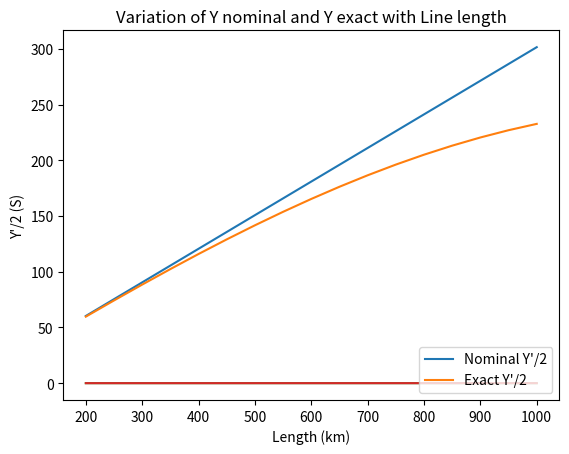

Python code for this plot:
# -*- coding: utf-8 -*-
""" [redacted]

Automatically generated by Colaboratory.

Original file is located at
    https://colab.research.google.com/<link-removed>
"""

import cmath
import math
import matplotlib.pyplot as plt

#PART 1
#Data

z = 0.017 + 0.301j  #Series impedance per unit length (ohm/km)
y = 0 + 0.0000049j  #Shunt admittance per unit length (S/km)

V = 750             #Transmission line rated voltage (kV)
l = 300             #Transmission line length (kA)

ph_angle = 33       #Practical limit for phase angle (deg)

Ifl = 1.88          #Full load current (kA)
Vr = 0.9525         #Recieving end voltage (pu)

E = 73              #Shunt reactive compensation(%)
C_series =37        #Series Capacitive compensation(%)

#PART 1 - (a) - i

gamma = cmath.sqrt(z*y)
print("Propegation constant: "+str(gamma))

#PART 1 - (a) - ii

Zc = cmath.sqrt(z/y)
Yc = cmath.sqrt(y/z)
print("Characteristic Impedence: " +str(Zc))

#PART 1 - (a) - iii

#Exact ABCD Parameters

A = cmath.cosh(gamma*l)
B = Zc*cmath.sinh(gamma*l)
C = Yc*cmath.sinh(gamma*l)
D =A

print("A: "+str(abs(A)) + " (Magnitude)  " + str(math.degrees(cmath.phase(A)))+" (degrees)")
print("B: "+str(abs(B)) + " (Magnitude)  " + str(math.degrees(cmath.phase(B)))+" (degrees)")
print("C: "+str(abs(C)) + " (Magnitude)  " + str(math.degrees(cmath.phase(C)))+" (degrees)")
print("D: "+str(abs(D)) + " (Magnitude)  " + str(math.degrees(cmath.phase(D)))+" (degrees)")

#PART 1 - (a) - iv

#Z' and Y'

Z = B           #Z' value
Y = 2*((A-1)/B) #Y' value

print("Z': "+str(abs(Z)) + " (ohm) " + str(math.degrees(cmath.phase(Z))) +" (degree)")
print("Y': "+str(abs(Y)) + " (S) " + str(math.degrees(cmath.phase(Y))) +" (degree)")

#PART 1 - (b)

#function to calculate nominal Z and Y values
def nominal_values(l):
  Z = abs(z*l)
  Y = abs(y*l)/2

  return Z, Y

def exact_values(l):
  A = cmath.cosh(gamma*l)
  B = Zc*cmath.sinh(gamma*l)
  C = Yc*cmath.sinh(gamma*l)
  D =A

  Z = abs(B)
  Y = abs(2*((A-1)/B))/2

  return Z,Y

lengths = [*range(200, 1001, 50)]

Z_nominal, Y_nominal, Z_exact, Y_exact =[],[],[],[]

for i in lengths:
  Z_nominal.append(nominal_values(i)[0])
  Y_nominal.append(nominal_values(i)[1])

for i in lengths:
  Z_exact.append(exact_values(i)[0])
  Y_exact.append(exact_values(i)[1])

#Comparison of Z values

plt.plot(lengths, Z_nominal)
plt.plot(lengths, Z_exact)

plt.xlabel("Length (km)")
plt.ylabel("Z' (Ohm)")
plt.title("Variation of Z nominal and Z exact with Line length")
plt.legend(["Nominal Z'","Exact Z'"], loc ="lower right")

#Comparison of Y'/2 values

plt.plot(lengths, Y_nominal)
plt.plot(lengths, Y_exact)

plt.xlabel("Length (km)")
plt.ylabel("Y'/2 (S)")
plt.title("Variation of Y nominal and Y exact with Line length")
plt.legend(["Nominal Y'/2","Exact Y'/2"], loc ="lower right")

#PART 2 - (a) - i

rated_voltage = V
surge_impedence = Zc.real
SIL = rated_voltage**2/surge_impedence

print("SIL: "+ str(SIL) + " (MW)")

#PART 2 - (a) - ii

thetaA = cmath.phase(A)
thetaB = cmath.phase(B)

p_max_real = (V**2*math.cos(0))/abs(B)-(abs(A)*V**2*math.cos(thetaB-thetaA))/abs(B)

#print(p_max_real)

#theoretical maximum real power delivery as a percentage of SIL

SIL_percentage = p_max_real*100/SIL
print("Theoretical maximum real power delivery: " + str(SIL_percentage) +" %")

#PART 2 (b)

V_new = 500 #Nominal voltage

SIL_new = V_new**2/surge_impedence
print("SIL: "+str(SIL_new) +" (MW)")

p_max_real_new = (V_new**2*math.cos(0))/abs(B)-(abs(A)*V_new**2*math.cos(thetaB-thetaA))/abs(B)
print("Theoretical Maximum real power transfer: " + str(p_max_real_new) + " (MW)")

#PART 3 - (a) - i

V_base = V

V_sending_pu = 1.02
V_sending = V_sending_pu*V_base

V_recieving_pu = 0.98
V_recieving = V_recieving_pu*V_base


p_max_real_practical = (V_sending*V_recieving*math.cos(thetaB-math.radians(ph_angle)))/abs(B)-(abs(A)*V_recieving**2*math.cos(thetaB-thetaA))/abs(B)

SIL_percentage_practical = p_max_real_practical*100/SIL
print("Practical line loadability: " + str(SIL_percentage_practical) + " %")

#PART 3 - (b)

V_base_new = 500  #Nominal voltage

V_sending_pu = 1.02
V_sending = V_sending_pu*V_base_new

V_recieving_pu = 0.98
V_recieving = V_recieving_pu*V_base_new

p_max_real_practical_new = (V_sending*V_recieving*math.cos(thetaB-math.radians(ph_angle)))/abs(B)-(abs(A)*V_recieving**2*math.cos(thetaB-thetaA))/abs(B)

SIL_percentage_practical_new = p_max_real_practical_new*100/SIL
print("Practical line loadability: " + str(p_max_real_practical_new) + " (MW)")

#PART 4 - i

#Sending end voltage can be calculated using Two port equation. (Full load)
Vs_FL = A*Vr*V + B*Ifl*math.sqrt(3)

print("Vs_FL: "+str(abs(Vs_FL))+ " (kV)")
print("Angle(FL): "+str(math.degrees(cmath.phase(Vs_FL))) + " (degree)")

#PART 4 - ii

#No load operation
Vr_NL = Vs_FL/A

print("Vr_NL: " + str(abs(Vr_NL)) +" (kV)")
print("Angle (NL): " + str(math.degrees(cmath.phase(Vr_NL))) +" (degree)")

#PART 4 -iii

Vr_FL = Vr*V_base

V_regulation = 100*(abs(Vr_NL)-abs(Vr_FL))/abs(Vr_FL)

print("Voltage Regulation: "+str(V_regulation) + " %")

#PART 5 - (a) - i

#Y' = G' + jB'
G = Y.real
B_1 = Y.imag

B_new = (1-E/100)*B_1
Y_new = complex(G, B_new)


#B=Z'
B_new = Z

#A = (B*Y'/2)+1
A_new = (B_new*Y_new/2)+1

print("A_new: "+str(abs(A_new)) + " (Magnitude)   " + str(math.degrees(cmath.phase(A_new)))+ " (degree)")
print("B_new: "+str(abs(B_new)) + " (Magnitude)   " + str(math.degrees(cmath.phase(B_new))) + " (degree)")

#PART 5 - (a) - ii.

Vs_FL_new = A_new*Vr*V_base + B_new*Ifl*math.sqrt(3)

print("Vs_FL_new: "+str(abs(Vs_FL_new))+ " (kV)")
print("Angle (FL_new): "+str(math.degrees(cmath.phase(Vs_FL_new))) + " (degree)")

#PART 5 - (a) - iii.
#No load operation
Vr_NL_new = Vs_FL_new/A_new

print("Vr_NL_new: " + str(abs(Vr_NL_new)) +" (kV)")
print("Angle (NL_new): " + str(math.degrees(cmath.phase(Vr_NL_new))) +" (degree)")

#PART 5 - (a) - iv.

V_regulation_new = ((abs(Vr_NL_new)-abs(Vr_FL))*100)/abs(Vr_FL)

print("Voltage Regulation: "+str(V_regulation_new)+" %")

#PART 5 - (a) - v

Vr_NL_A_new = Vs_FL/A_new

print("Vr_NL_A_new: " + str(abs(Vr_NL_A_new)) +" (kV)")
print("Angle (NL_A_new): " + str(math.degrees(cmath.phase(Vr_NL_A_new))) +" (degree)")

#PART 5 - (a) - vi

V_regulation_A_new = ((abs(Vr_NL_A_new)-abs(Vr_FL))*100)/abs(Vr_FL)

print("Voltage Regulation: "+str(V_regulation_A_new)+" %")

#PART 5 - (b)

Vr_FL_500 =500
Vr_NL_500 = 500/A_new

V_regulation_new_500 = ((abs(Vr_NL_500)-abs(Vr_FL_500))*100)/abs(Vr_FL_500)

print("Voltage Regulation: "+str(V_regulation_new_500)+" %")

#PART 6 - (a) -i

#C_series = 100

X_dash = Z.imag
Z_cap = complex(0,-0.5*X_dash*C_series/100)
print("Z_cap: " + str(Z_cap))

#PART 6 - (a) - ii.

A_eq = A + C*Z_cap
B_eq = C*(Z_cap**2) + (A+D)*Z_cap + B

print("A_eq: "+str(abs(A_eq)) + " (Magnitude)  " + str(math.degrees(cmath.phase(A_eq))) + " (degrees)")
print("B_eq: "+str(abs(B_eq)) + " (Magnitude)  " + str(math.degrees(cmath.phase(B_eq))) + " (degrees)")

#PART 6 - (a) - iii

#at max power, |Vr_comm| = |Vs_comm| = |V_rated| and Cos(Theta_B - delta) = 1

thetaA_eq = cmath.phase(A_eq)
thetaB_eq = cmath.phase(B_eq)

Pr = (V**2*math.cos(0))/abs(B_eq)-(abs(A_eq)*V**2*math.cos(thetaB_eq-thetaA_eq))/abs(B_eq)

print("Theoretical maximum loadability: "+str(Pr)+" (MW)")

#PART 6 - (a) - iv

Pr_uncomp = p_max_real      #Real power of uncompensated line
Pr_comp = Pr                #Real power of compensated line

print(str((Pr_comp-Pr_uncomp)*100/SIL)+" %")

#PART 6 - (a) - v

V_base = V

V_sending_pu = 1.02
V_sending = V_sending_pu*V_base

V_recieving_pu = 0.98
V_recieving = V_recieving_pu*V_base

p_max_real_comp = (V_sending*V_recieving*math.cos(thetaB_eq-math.radians(ph_angle)))/abs(B_eq)-(abs(A_eq)*V_recieving**2*math.cos(thetaB_eq-thetaA_eq))/abs(B_eq)

print("Practical line loadability: " + str(p_max_real_comp) + " (MW)")

#PART 6 - (a) - vi

Pr_practical_uncomp = p_max_real_practical
print(str((p_max_real_comp-Pr_practical_uncomp)*100/SIL)+ " %")

#PART 6 - (b)

V_base = 500      #Nominal voltage

V_sending_pu = 1.02
V_sending = V_sending_pu*V_base

V_recieving_pu = 0.98
V_recieving = V_recieving_pu*V_base

p_max_real_comp = (V_sending*V_recieving*math.cos(thetaB_eq-math.radians(ph_angle)))/abs(B_eq)-(abs(A_eq)*V_recieving**2*math.cos(thetaB_eq-thetaA_eq))/abs(B_eq)

print("Practical line loadability: " + str(p_max_real_comp) + " (MW)")

#Increasning loadability by setting series capacitive compensation to 100%

C_series_new = 100

X_dash = Z.imag
Z_cap = complex(0,-0.5*X_dash*C_series_new/100)

A_eq = A + C*Z_cap
B_eq = C*(Z_cap**2) + (A+D)*Z_cap + B

thetaA_eq = cmath.phase(A_eq)
thetaB_eq = cmath.phase(B_eq)

V_base = 500
V_sending_pu = 1.02
V_sending = V_sending_pu*V_base
V_recieving_pu = 0.98
V_recieving = V_recieving_pu*V_base
p_max_real_comp = (V_sending*V_recieving*math.cos(thetaB_eq-math.radians(ph_angle)))/abs(B_eq)-(abs(A_eq)*V_recieving**2*math.cos(thetaB_eq-thetaA_eq))/abs(B_eq)

print("Practical line loadability (Max): " + str(p_max_real_comp) + " (MW)")